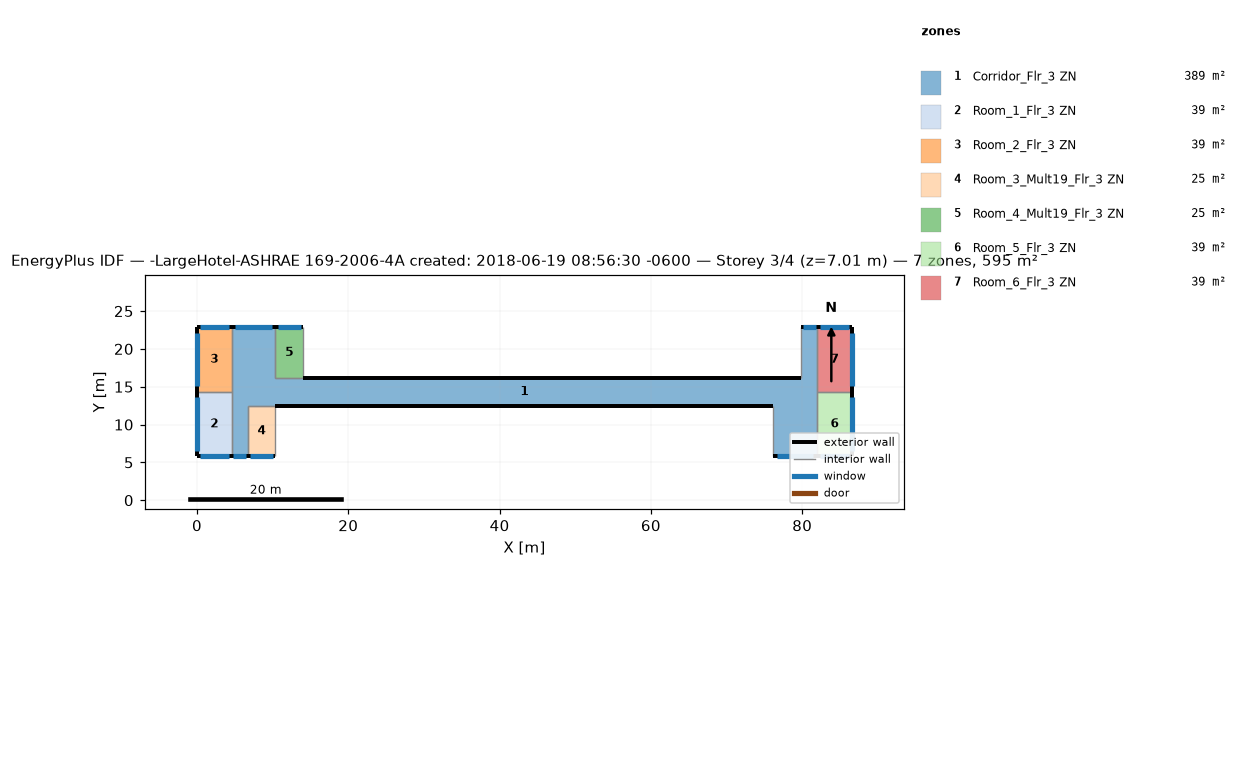
=== STOREY PLAN SPEC (per zone: floor XY polygon, exterior-wall plan segments, windows/doors) ===
zone 1: Corridor_Flr_3 ZN  (389.4 m²)
  floor: (10.36, 22.86) (10.36, 12.50) (6.71, 12.50) (6.71, 5.79) (4.57, 5.79) (4.57, 22.86)
  floor: (76.20, 16.15) (76.20, 12.50) (10.36, 12.50) (10.36, 16.15)
  floor: (81.99, 22.86) (81.99, 5.79) (76.20, 5.79) (76.20, 16.15) (79.86, 16.15) (79.86, 22.86)
  exterior wall: (10.36, 22.86) – (4.57, 22.86)  [5.8 m]
    window: (9.86, 22.86) – (5.08, 22.86)  [5.8 m²]
  exterior wall: (4.57, 5.79) – (6.71, 5.79)  [2.1 m]
    window: (4.76, 5.79) – (6.52, 5.79)  [2.1 m²]
  exterior wall: (81.99, 22.86) – (79.86, 22.86)  [2.1 m]
    window: (81.81, 22.86) – (80.04, 22.86)  [2.1 m²]
  exterior wall: (76.20, 5.79) – (81.99, 5.79)  [5.8 m]
    window: (76.71, 5.79) – (81.48, 5.79)  [5.8 m²]
  exterior wall: (10.36, 12.50) – (76.20, 12.50)  [65.8 m]
  exterior wall: (79.86, 16.15) – (14.02, 16.15)  [65.8 m]
  interior walls: 10
zone 2: Room_1_Flr_3 ZN  (39.0 m²)
  floor: (4.57, 14.33) (4.57, 5.79) (0.00, 5.79) (0.00, 14.33)
  exterior wall: (0.00, 5.79) – (4.57, 5.79)  [4.6 m]
    window: (0.40, 5.79) – (4.17, 5.79)  [4.6 m²]
  exterior wall: (0.00, 14.33) – (0.00, 5.79)  [8.5 m]
    window: (0.00, 13.58) – (0.00, 6.54)  [8.6 m²]
  interior walls: 2
zone 3: Room_2_Flr_3 ZN  (39.0 m²)
  floor: (4.57, 22.86) (4.57, 14.33) (0.00, 14.33) (0.00, 22.86)
  exterior wall: (4.57, 22.86) – (0.00, 22.86)  [4.6 m]
    window: (4.17, 22.86) – (0.40, 22.86)  [4.6 m²]
  exterior wall: (0.00, 22.86) – (0.00, 14.33)  [8.5 m]
    window: (0.00, 22.11) – (0.00, 15.07)  [8.6 m²]
  interior walls: 2
zone 4: Room_3_Mult19_Flr_3 ZN  (24.5 m²)
  floor: (10.36, 12.50) (10.36, 5.79) (6.71, 5.79) (6.71, 12.50)
  exterior wall: (6.71, 5.79) – (10.36, 5.79)  [3.7 m]
    window: (7.03, 5.79) – (10.04, 5.79)  [3.7 m²]
  interior walls: 3
zone 5: Room_4_Mult19_Flr_3 ZN  (24.5 m²)
  floor: (14.02, 22.86) (14.02, 16.15) (10.36, 16.15) (10.36, 22.86)
  exterior wall: (14.02, 22.86) – (10.36, 22.86)  [3.7 m]
    window: (13.70, 22.86) – (10.68, 22.86)  [3.7 m²]
  interior walls: 3
zone 6: Room_5_Flr_3 ZN  (39.0 m²)
  floor: (86.56, 14.33) (86.56, 5.79) (81.99, 5.79) (81.99, 14.33)
  exterior wall: (86.56, 5.79) – (86.56, 14.33)  [8.5 m]
    window: (86.56, 6.54) – (86.56, 13.58)  [8.6 m²]
  exterior wall: (81.99, 5.79) – (86.56, 5.79)  [4.6 m]
    window: (82.39, 5.79) – (86.16, 5.79)  [4.6 m²]
  interior walls: 2
zone 7: Room_6_Flr_3 ZN  (39.0 m²)
  floor: (86.56, 22.86) (86.56, 14.33) (81.99, 14.33) (81.99, 22.86)
  exterior wall: (86.56, 14.33) – (86.56, 22.86)  [8.5 m]
    window: (86.56, 15.07) – (86.56, 22.11)  [8.6 m²]
  exterior wall: (86.56, 22.86) – (81.99, 22.86)  [4.6 m]
    window: (86.16, 22.86) – (82.39, 22.86)  [4.6 m²]
  interior walls: 2

=== DERIVED (storey summary) ===
Building: -LargeHotel-ASHRAE 169-2006-4A created: 2018-06-19 08:56:30 -0600
Storey: 3 of 4  (floor level z = 7.01 m)
Storey gross floor area: 594.5 m²
Zones on this storey: 7
  - Corridor_Flr_3 ZN: floor 389.4 m²; exterior wall 147.5 m (449.7 m²); 4 window(s) 15.9 m²; WWR 3.5%
  - Room_1_Flr_3 ZN: floor 39.0 m²; exterior wall 13.1 m (40.0 m²); 2 window(s) 13.2 m²; WWR 33.0%
  - Room_2_Flr_3 ZN: floor 39.0 m²; exterior wall 13.1 m (39.9 m²); 2 window(s) 13.2 m²; WWR 33.0%
  - Room_3_Mult19_Flr_3 ZN: floor 24.5 m²; exterior wall 3.7 m (11.1 m²); 1 window(s) 3.7 m²; WWR 33.0%
  - Room_4_Mult19_Flr_3 ZN: floor 24.5 m²; exterior wall 3.7 m (11.1 m²); 1 window(s) 3.7 m²; WWR 33.0%
  - Room_5_Flr_3 ZN: floor 39.0 m²; exterior wall 13.1 m (40.0 m²); 2 window(s) 13.2 m²; WWR 33.0%
  - Room_6_Flr_3 ZN: floor 39.0 m²; exterior wall 13.1 m (39.9 m²); 2 window(s) 13.2 m²; WWR 33.0%
Zone adjacency (shared interzone walls):
  - Corridor_Flr_3 ZN ↔ Room_1_Flr_3 ZN
  - Corridor_Flr_3 ZN ↔ Room_2_Flr_3 ZN
  - Corridor_Flr_3 ZN ↔ Room_5_Flr_3 ZN
  - Corridor_Flr_3 ZN ↔ Room_6_Flr_3 ZN
  - Room_1_Flr_3 ZN ↔ Room_2_Flr_3 ZN
  - Room_5_Flr_3 ZN ↔ Room_6_Flr_3 ZN